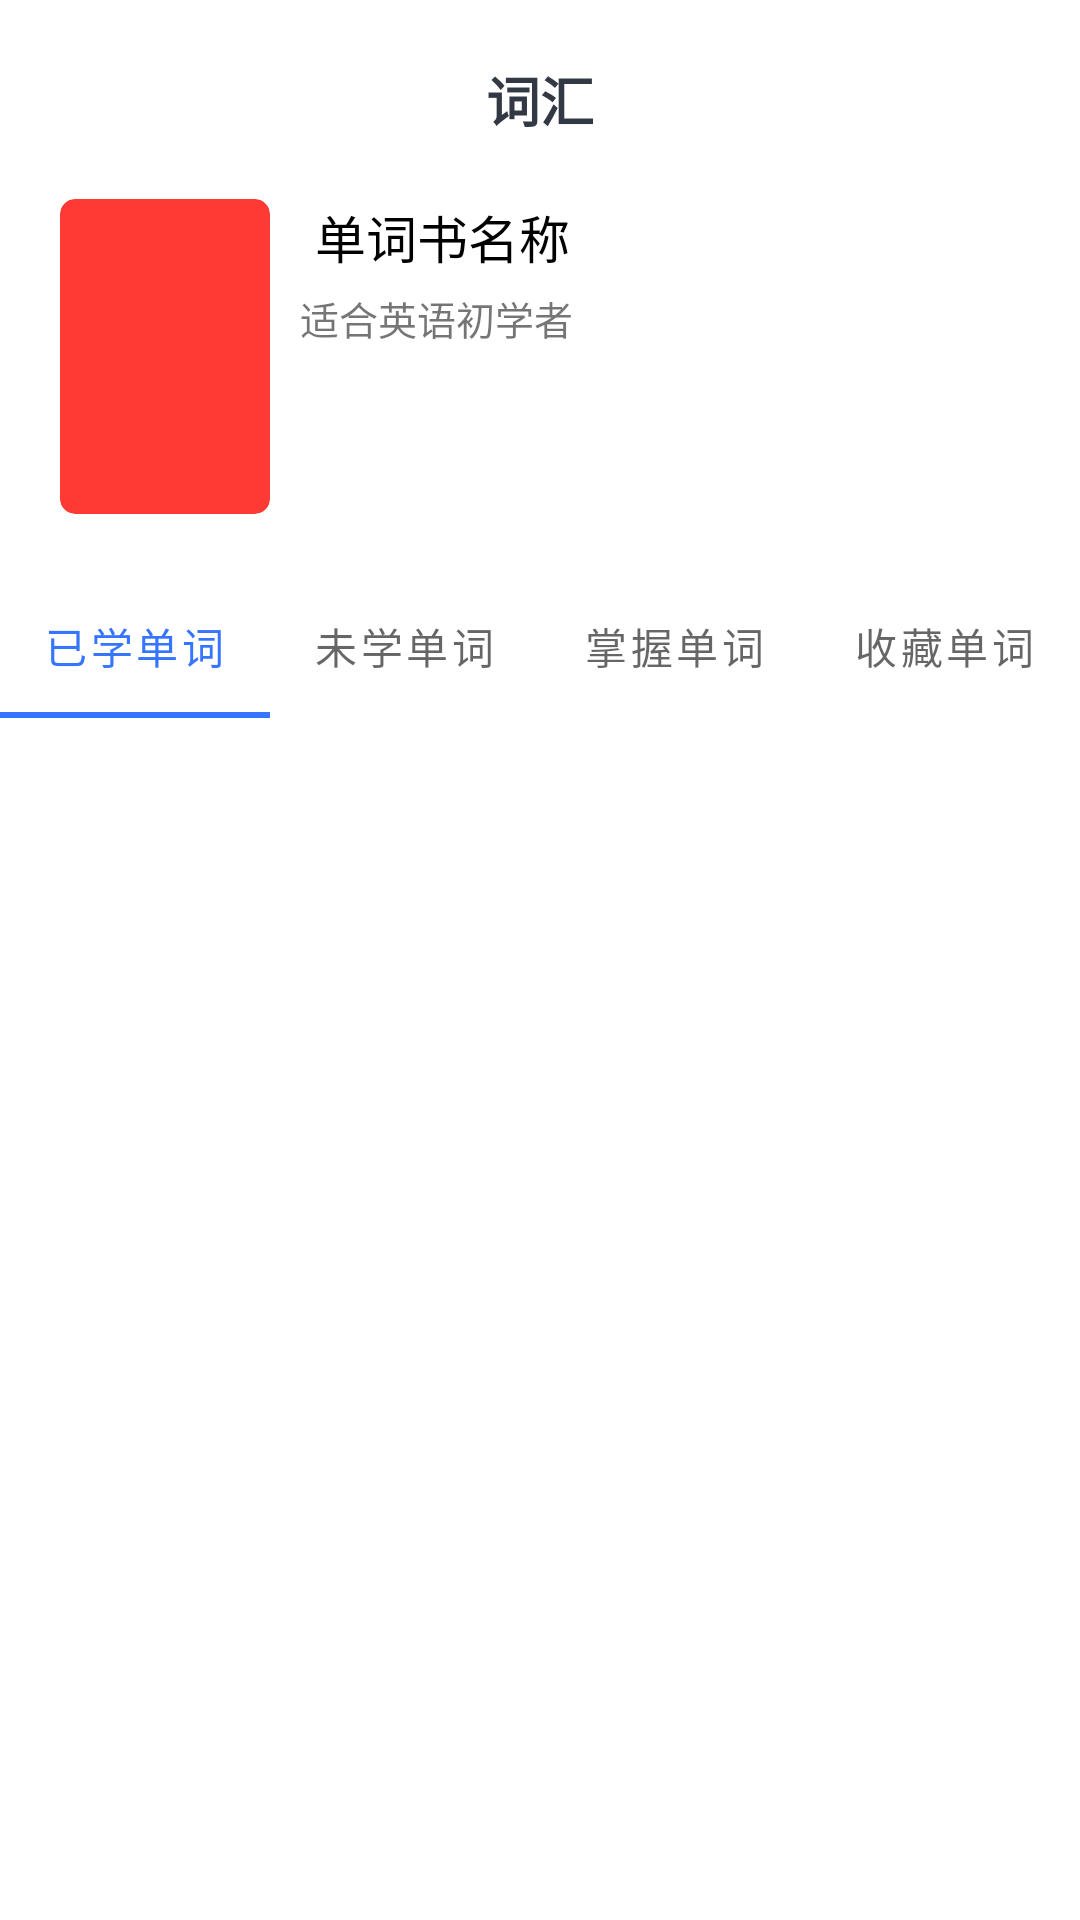

Layout XML and referenced resources for this Android screen:
<!-- AndroidManifest.xml: application theme Theme.Word -->
<!-- res/layout/activity_book_detail.xml -->
<?xml version="1.0" encoding="utf-8"?>
<LinearLayout xmlns:android="http://schemas.android.com/apk/res/android"
    xmlns:app="http://schemas.android.com/apk/res-auto"
    xmlns:tools="http://schemas.android.com/tools"
    android:layout_width="match_parent"
    android:layout_height="wrap_content"
    android:orientation="vertical"
    tools:context=".activity.BookDetailActivity">


    <RelativeLayout
        android:layout_width="match_parent"
        android:layout_height="wrap_content"
        android:padding="20dp">

        <ImageView
            android:id="@+id/image_back"
            android:layout_width="25dp"
            android:layout_height="25dp"
            android:src="@drawable/icon_left_black" />

        <TextView
            android:id="@+id/text_book_title"
            android:layout_width="wrap_content"
            android:layout_height="wrap_content"
            android:layout_centerHorizontal="true"
            android:text="词汇"
            android:textColor="@color/colorLightBlack"
            android:textSize="18sp"
            android:textStyle="bold" />

        <RelativeLayout
            android:layout_width="match_parent"
            android:layout_height="wrap_content"
            android:layout_below="@+id/text_book_title"
            android:layout_marginTop="20dp">

            <androidx.cardview.widget.CardView
                android:id="@+id/card_cover"
                android:layout_width="70dp"
                android:layout_height="105dp"
                app:cardBackgroundColor="@color/colorLightRed"
                app:cardCornerRadius="5dp"
                app:cardElevation="0dp">

                <ImageView
                    android:id="@+id/image_cover"
                    android:layout_width="match_parent"
                    android:layout_height="match_parent"
                    android:scaleType="fitXY" />

            </androidx.cardview.widget.CardView>


            <RelativeLayout
                android:layout_width="match_parent"

                android:layout_height="wrap_content"
                android:layout_toEndOf="@+id/card_cover"
                android:gravity="center_vertical"
                android:paddingHorizontal="10dp">

                <LinearLayout
                    android:layout_width="match_parent"
                    android:layout_height="wrap_content"
                    android:orientation="vertical">

                    <LinearLayout
                        android:layout_width="match_parent"
                        android:layout_height="wrap_content"
                        android:gravity="center_vertical"
                        android:orientation="horizontal">

                        <TextView
                            android:id="@+id/item_text_book_name"
                            android:layout_width="wrap_content"
                            android:layout_height="wrap_content"
                            android:layout_marginStart="5dp"
                            android:gravity="center"
                            android:text="单词书名称"
                            android:textColor="@color/colorBlack"
                            android:textSize="17sp" />

                        <View
                            android:layout_width="0dp"
                            android:layout_height="20dp"
                            android:layout_weight="1" />


                    </LinearLayout>



                    <RelativeLayout
                        android:layout_width="match_parent"
                        android:layout_height="wrap_content"
                        android:layout_marginTop="5dp">

                        <TextView
                            android:layout_width="wrap_content"
                            android:layout_height="wrap_content"
                            android:layout_alignParentStart="true"
                            android:text="适合英语初学者"
                            android:textSize="13sp" />

                    </RelativeLayout>
                </LinearLayout>

            </RelativeLayout>

        </RelativeLayout>

    </RelativeLayout>


    <com.google.android.material.tabs.TabLayout
        android:id="@+id/tabLayout_word_list"
        android:layout_width="match_parent"
        android:layout_height="wrap_content"
        >

        <com.google.android.material.tabs.TabItem
            android:layout_width="wrap_content"
            android:layout_height="wrap_content"
            android:text="已学单词" />

        <com.google.android.material.tabs.TabItem
            android:layout_width="wrap_content"
            android:layout_height="wrap_content"
            android:text="未学单词" />

        <com.google.android.material.tabs.TabItem
            android:layout_width="wrap_content"
            android:layout_height="wrap_content"
            android:text="掌握单词" />

        <com.google.android.material.tabs.TabItem
            android:layout_width="wrap_content"
            android:layout_height="wrap_content"
            android:text="收藏单词" />

    </com.google.android.material.tabs.TabLayout>

    <androidx.viewpager2.widget.ViewPager2
        android:id="@+id/viewPager2_word_list"
        android:layout_width="match_parent"
        android:layout_height="match_parent">

    </androidx.viewpager2.widget.ViewPager2>

</LinearLayout>
<!-- resources referenced by this layout -->
<resources>
  <color name="colorBlack">#000000</color>
  <color name="colorLightBlack">#333944</color>
  <color name="colorLightRed">#FF3A35</color>
  <style name="Theme.Word" parent="Theme.MaterialComponents.DayNight.NoActionBar">
          
          <item name="colorPrimary">@color/colorPrimary</item>
          <item name="colorPrimaryDark">@color/colorLightWhite</item>
          <item name="colorAccent">@color/colorAccent</item>
          <item name="android:windowContentTransitions">true</item>
          
          <item name="android:statusBarColor" tools:targetApi="l">?attr/colorPrimaryVariant</item>
          
      </style>
  <color name="colorPrimary">#3675FF</color>
  <color name="colorLightWhite">#F2F3F8</color>
  <color name="colorAccent">#4089ff</color>
</resources>
